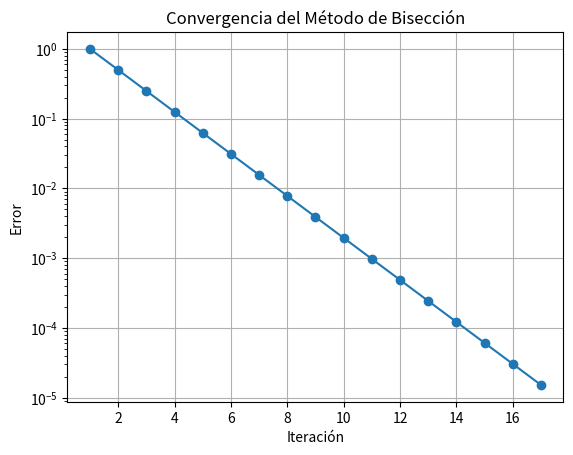

The script that saved this image:


import math
import pandas as pd
import matplotlib.pyplot as plt

# Función
def f(x):
    return math.cos(x) - x

# Intervalo inicial
a = 0
b = 1

# Tolerancia
tol = 1e-5

# Listas para almacenar resultados
iteraciones = []
errores = []

# Verificar cambio de signo
if f(a) * f(b) >= 0:
    print("El intervalo no es válido.")

else:

    i = 1
    error = abs(b - a)

    while error > tol:

        # Punto medio
        c = (a + b) / 2

        # Guardar datos
        iteraciones.append([
            i,
            a,
            b,
            c,
            f(c),
            error
        ])

        errores.append(error)

        # Método de bisección
        if f(a) * f(c) < 0:
            b = c
        else:
            a = c

        # Nuevo error
        error = abs(b - a)

        i += 1

# Crear tabla
tabla = pd.DataFrame(
    iteraciones,
    columns=[
        "Iteración",
        "a",
        "b",
        "c",
        "f(c)",
        "Error"
    ]
)

# Mostrar tabla
print("\nTABLA DE ITERACIONES")
print(tabla)

# Resultado final
print("\nRaíz aproximada:", c)
print("Número de iteraciones:", i - 1)

# Gráfica de convergencia
plt.plot(range(1, len(errores)+1), errores, marker='o')

plt.yscale('log')

plt.xlabel('Iteración')
plt.ylabel('Error')
plt.title('Convergencia del Método de Bisección')

plt.grid(True)

plt.show()
